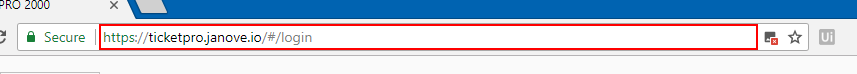
Task: Ticketpro løsning uten bruk av word / exchange
Workflow: getCurrentURL

Step 1 [try]: get-attribute of 'url'
